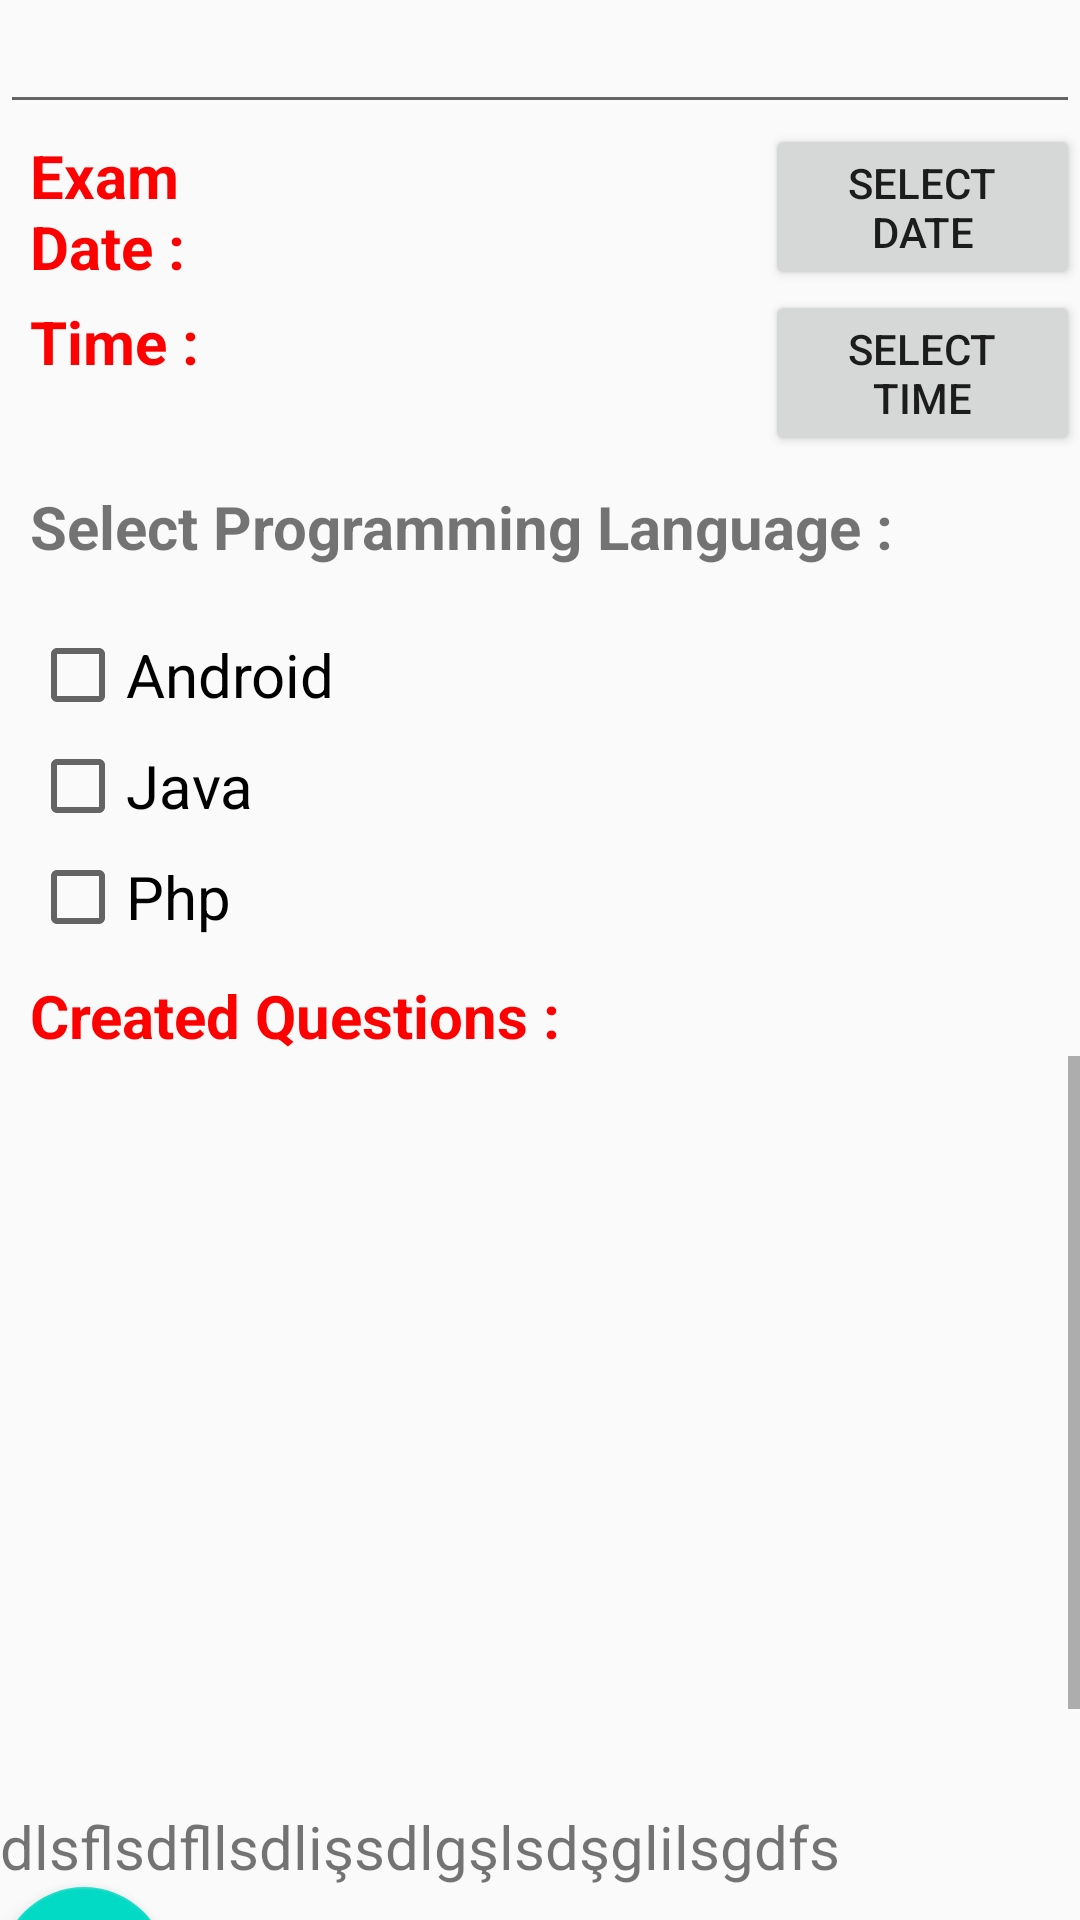

Produce the Android XML layout that renders to this screen, including the resource entries it uses.
<!-- AndroidManifest.xml: application theme AppTheme -->
<!-- res/layout/activity_list.xml -->
<?xml version="1.0" encoding="utf-8"?>
<LinearLayout xmlns:android="http://schemas.android.com/apk/res/android"
    xmlns:app="http://schemas.android.com/apk/res-auto"
    xmlns:tools="http://schemas.android.com/tools"
    android:layout_width="match_parent"
    android:layout_height="wrap_content"
    android:orientation="vertical"
    tools:context=".ListActivity">

        <RelativeLayout
            android:layout_width="match_parent"
            android:layout_height="match_parent">

            <EditText
                android:id="@+id/title_exam"
                android:layout_width="match_parent"
                android:layout_height="wrap_content"
                android:layout_alignParentStart="true">

            </EditText>

            <LinearLayout
                android:id="@+id/date_ll"
                android:layout_width="match_parent"
                android:layout_height="wrap_content"
                android:layout_below="@+id/title_exam"
                android:orientation="horizontal"
                android:paddingLeft="10dp"
                android:weightSum="10">

                <TextView
                    android:id="@+id/date_tv"
                    android:layout_width="0dp"
                    android:layout_height="wrap_content"
                    android:layout_weight="3"
                    android:text="Exam Date : "
                    android:textColor="#FF0000"
                    android:textSize="20sp"
                    android:textStyle="bold" />

                <TextView
                    android:id="@+id/date_tw"
                    android:layout_width="0dp"
                    android:layout_height="wrap_content"
                    android:layout_weight="4"
                    android:textColor="#FF0000"
                    android:textSize="20sp"
                    android:textStyle="bold" />

                <Button
                    android:id="@+id/btn_date"
                    android:layout_width="0dp"
                    android:layout_height="wrap_content"
                    android:layout_weight="3"
                    android:text="Select Date" />
            </LinearLayout>

            <LinearLayout
                android:id="@+id/timell"
                android:layout_width="match_parent"
                android:layout_height="wrap_content"
                android:layout_below="@+id/date_ll"
                android:orientation="horizontal"
                android:paddingLeft="10dp"
                android:weightSum="10">


                <TextView
                    android:id="@+id/time_tv"
                    android:layout_width="0dp"
                    android:layout_height="wrap_content"
                    android:layout_weight="3"
                    android:text="Time : "
                    android:textColor="#FF0000"
                    android:textSize="20sp"
                    android:textStyle="bold" />

                <TextView
                    android:id="@+id/time_tw"
                    android:layout_width="0dp"
                    android:layout_height="wrap_content"
                    android:layout_weight="4"
                    android:textColor="#FF0000"
                    android:textSize="20sp"
                    android:textStyle="bold" />

                <Button
                    android:id="@+id/btn_time"
                    android:layout_width="0dp"
                    android:layout_height="wrap_content"
                    android:layout_weight="3"
                    android:text="Select Time" />
            </LinearLayout>

            <LinearLayout
                android:id="@+id/checkbox_ll"
                android:layout_width="match_parent"
                android:layout_height="wrap_content"
                android:layout_below="@+id/timell"
                android:orientation="vertical"
                android:padding="10dp">

                <TextView
                    android:layout_width="wrap_content"
                    android:layout_height="wrap_content"
                    android:text="Select Programming Language :"
                    android:textSize="20sp"
                    android:textStyle="bold" />

                <CheckBox
                    android:id="@+id/cb_android"
                    android:layout_width="match_parent"
                    android:layout_height="wrap_content"
                    android:layout_marginTop="20dp"
                    android:text="Android"
                    android:textSize="20sp" />

                <CheckBox
                    android:id="@+id/cb_java"
                    android:layout_width="match_parent"
                    android:layout_height="wrap_content"
                    android:layout_marginTop="5dp"
                    android:text="Java"
                    android:textSize="20sp" />

                <CheckBox
                    android:id="@+id/cb_php"
                    android:layout_width="match_parent"
                    android:layout_height="wrap_content"
                    android:layout_marginTop="5dp"
                    android:text="Php"
                    android:textSize="20sp" />


            </LinearLayout>

            <TextView
                android:id="@+id/question_tv"
                android:layout_width="wrap_content"
                android:layout_height="wrap_content"
                android:layout_below="@+id/checkbox_ll"
                android:layout_marginLeft="10dp"
                android:text="Created Questions : "
                android:textColor="#FF0000"
                android:textSize="20sp"
                android:textStyle="bold" />

            <ScrollView
                android:id="@+id/sv"
                android:layout_width="match_parent"
                android:layout_height="match_parent"
                android:layout_below="@id/question_tv">

                <LinearLayout
                    android:layout_width="match_parent"
                    android:layout_height="match_parent"
                    android:orientation="vertical">

                    <ListView
                        android:id="@+id/lv"
                        android:layout_width="match_parent"
                        android:layout_height="250dp"
                       ></ListView>


                <TextView
                    android:id="@+id/break_tv"
                    android:layout_width="wrap_content"
                    android:layout_height="wrap_content"
                    android:text="dlsflsdfllsdlişsdlgşlsdşglilsgdfs"
                    android:textSize="20dp"
                    android:visibility="visible">

                </TextView>

                <com.google.android.material.floatingactionbutton.FloatingActionButton
                    android:id="@+id/fab"
                    android:layout_width="wrap_content"
                    android:layout_height="wrap_content"
                    android:src="@drawable/ic_big_add" />

                <Button
                    android:id="@+id/btnexamsave"
                    android:layout_width="wrap_content"
                    android:layout_height="wrap_content"
                    android:text="Save the Exam">

                </Button>

                </LinearLayout>
            </ScrollView>


        </RelativeLayout>

</LinearLayout>
<!-- resources referenced by this layout -->
<resources>
  <style name="AppTheme" parent="Theme.AppCompat.Light.DarkActionBar">
          
          <item name="colorPrimary">@color/colorPrimary</item>
          <item name="colorPrimaryDark">@color/colorPrimaryDark</item>
          <item name="colorAccent">@color/colorAccent</item>
      </style>
  <color name="colorPrimary">#6200EE</color>
  <color name="colorPrimaryDark">#3700B3</color>
  <color name="colorAccent">#03DAC5</color>
</resources>
